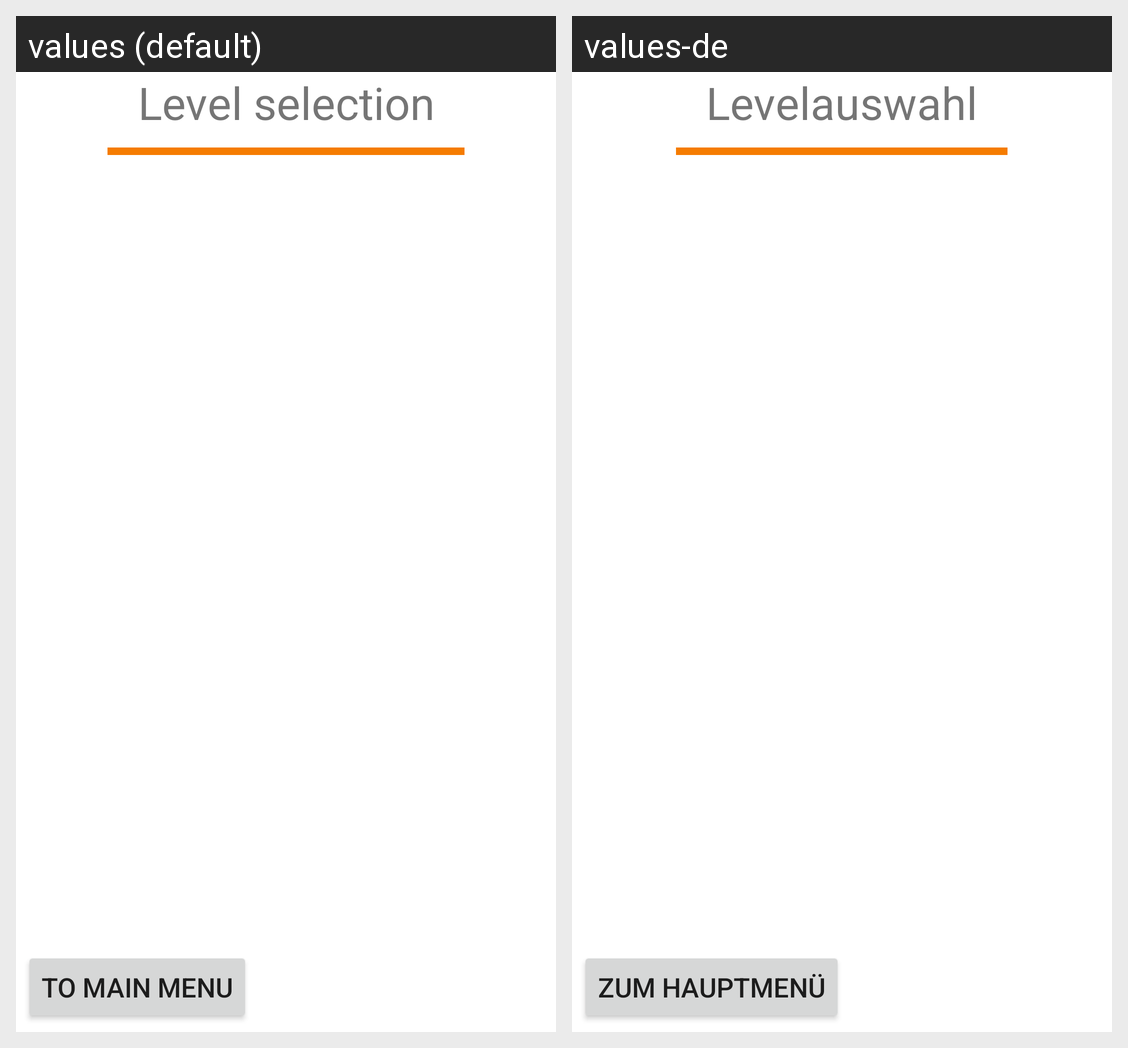

This grid shows one Android layout under two languages. Give, for every string resource on the screen, its name, the default text and each shown locale's text.
Android screen res/layout/fragment_level_selection.xml rendered under 2 locales, left to right: values (default), values-de. Device: Nexus 5 (rendered at 1080×1920; each locale shown at half size, 540×960, under a caption strip naming it); theme Theme.Burger42.
Strings drawn on this screen, with the default value and each locale's value (text and hints the layout hard-codes, and strings that could not be matched under every locale, appear in the picture but are not listed):

levelSelection
  values: Level selection
  values-de: Levelauswahl

backToMainMenu
  values: To Main Menu
  values-de: Zum Hauptmenü
